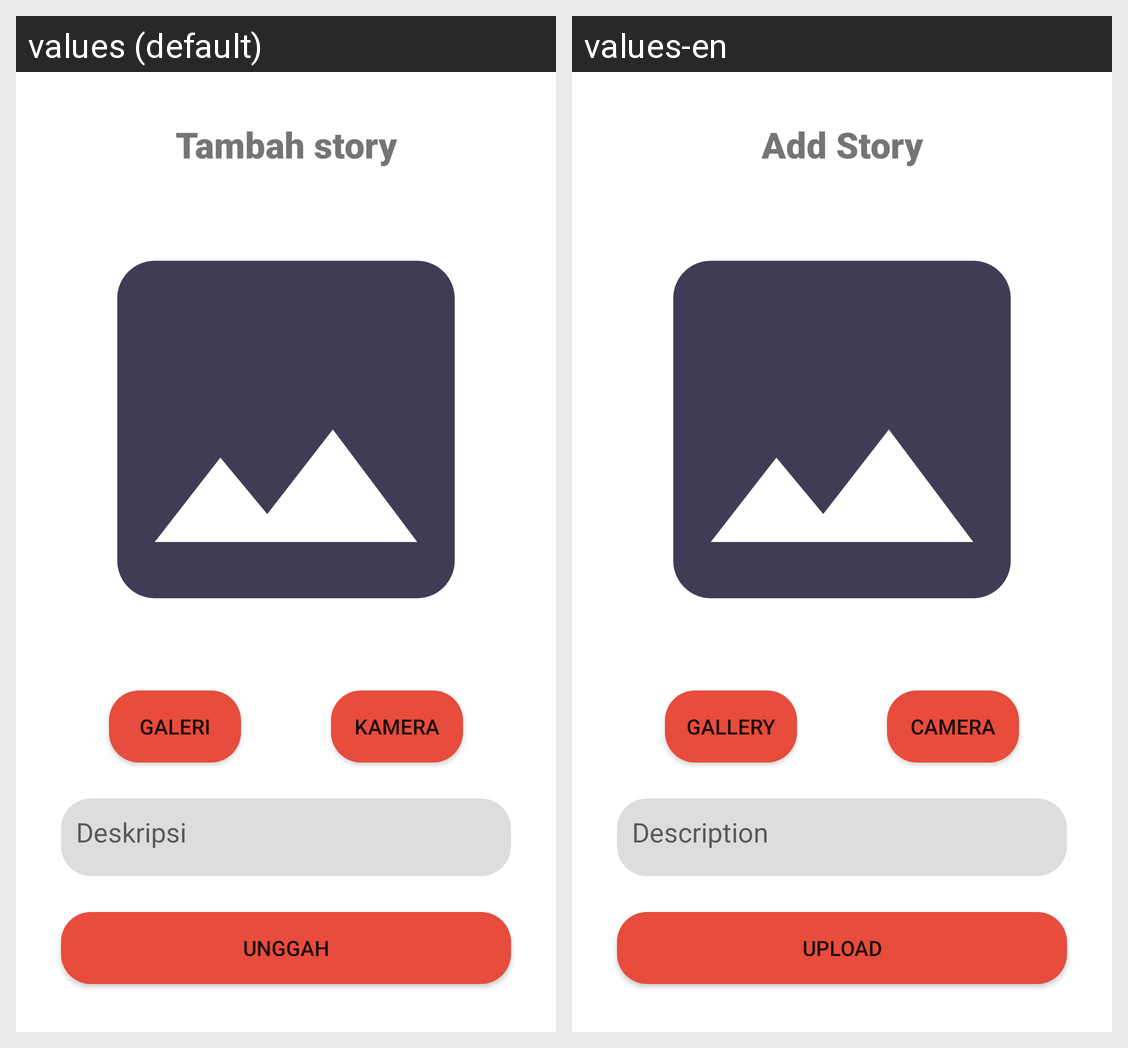

The Android screen above is rendered under two locales of the same app. Produce the string resources it draws, with the default and per-locale values.
Android screen res/layout/fragment_add_story.xml rendered under 2 locales, left to right: values (default), values-en. Device: Nexus 5 (rendered at 1080×1920; each locale shown at half size, 540×960, under a caption strip naming it); theme Theme.StoryApp.
Strings drawn on this screen, with the default value and each locale's value (text and hints the layout hard-codes, and strings that could not be matched under every locale, appear in the picture but are not listed):

add_story
  values: Tambah story
  values-en: Add Story

galeri
  values: Galeri
  values-en: Gallery

camera
  values: Kamera
  values-en: Camera

unggah
  values: Unggah
  values-en: Upload

deskripsi
  values: Deskripsi
  values-en: Description
